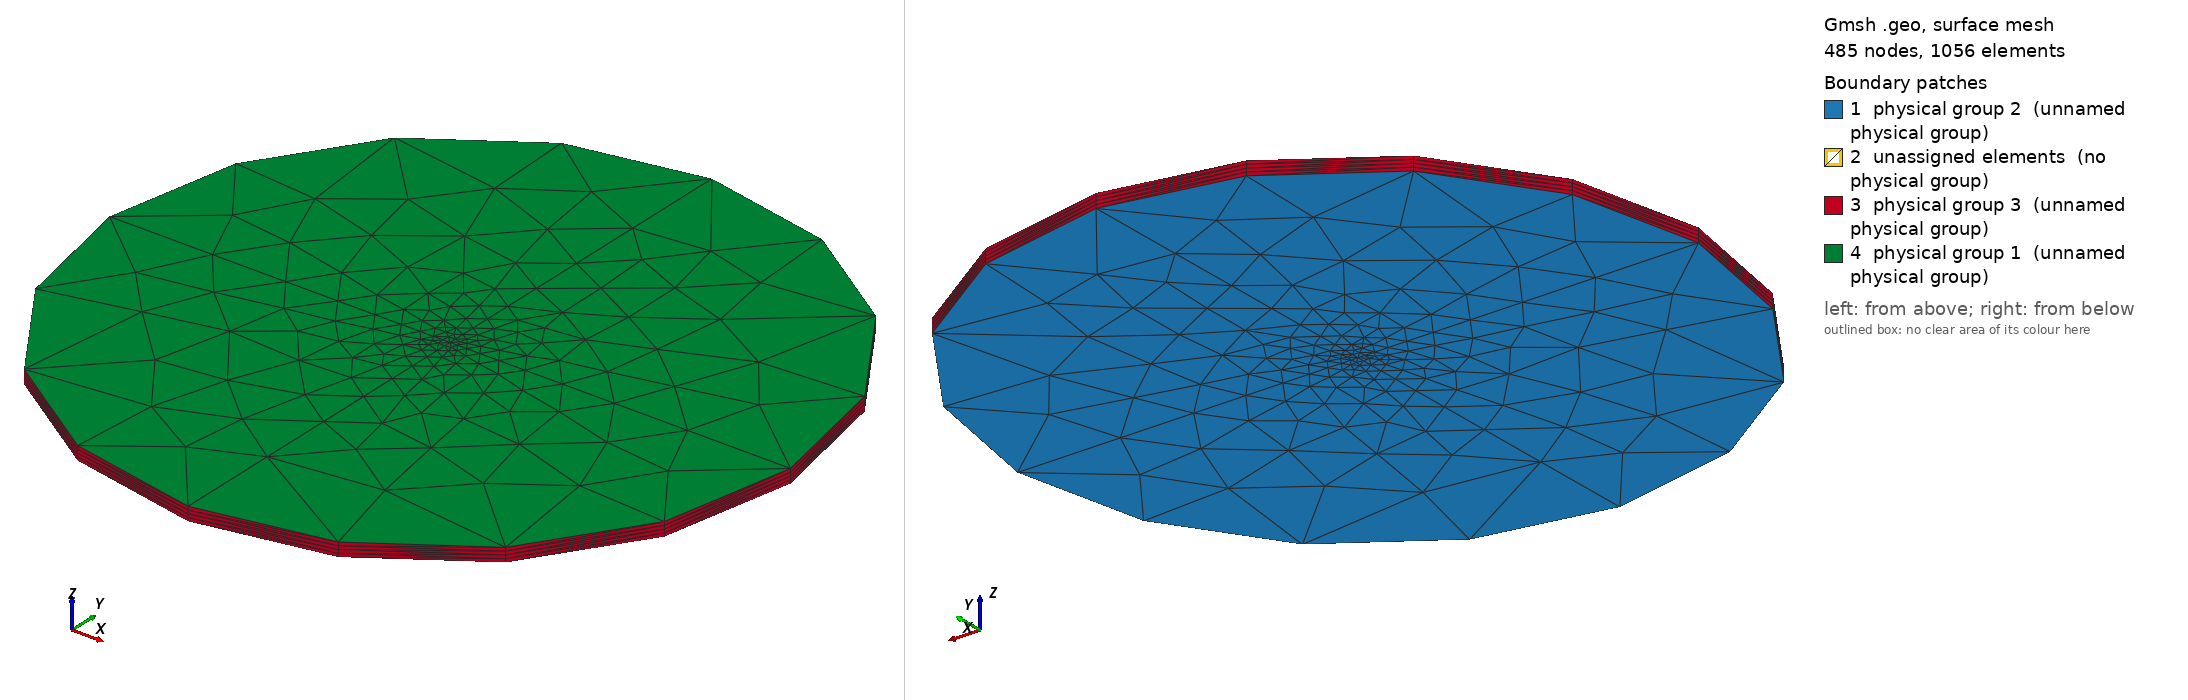

Gmsh geometry script, surface-meshed: 485 nodes, 1056 surface elements. Boundary patches (legend numbers): 1 physical group 2 (unnamed physical group), 2 unassigned elements (no physical group), 3 physical group 3 (unnamed physical group), 4 physical group 1 (unnamed physical group). Left view from above one corner, right view from below the opposite corner. Legend entries are the model's physical surfaces; 'unassigned elements' are surfaces in no physical group. The drawing asked Gmsh for element sizes between 1% and 20% of the model's largest extent; the script's own settings can give other sizes.

=== cylinder.geo (drawn) ===

s = 200;

Point(1) = {500 , 500 , 0, s/25};
Point(2) = {1000, 500 , 0, s};
Point(3) = {500 , 1000, 0, s};
Point(4) = {500 , 0   , 0, s};
Point(5) = {0   , 500 , 0, s};

Circle(1) = {2, 1, 3};
Circle(2) = {3, 1, 5};
Circle(3) = {5, 1, 4};
Circle(4) = {4, 1, 2};

Line(5) = {1, 2};
Line(6) = {1, 3};
Line(7) = {1, 5};
Line(8) = {1, 4};
Line Loop(9) = {4, -5, 8};
Plane Surface(10) = {9};
Line Loop(11) = {1, -6, 5};
Plane Surface(12) = {11};
Line Loop(13) = {2, -7, 6};
Plane Surface(14) = {13};
Line Loop(15) = {7, 3, -8};
Plane Surface(16) = {15};

Extrude {0, 0, 20} {
  Surface{16, 10, 12, 14}; Layers{4};
}

Physical Surface(1) = {33, 50, 67, 84}; // top
Physical Surface(2) = {16, 10, 12, 14}; // bottom
Physical Surface(3) = {41, 58, 75, 28}; // sides
Physical Volume(4)  = {1, 2, 3, 4};     // volume

Mesh.Algorithm = 4;
//Mesh.Remove4Triangles = 1;
Mesh.RecombinationAlgorithm = 0;
Mesh.CharacteristicLengthMin = 1;
Mesh.CharacteristicLengthMax = 15;
